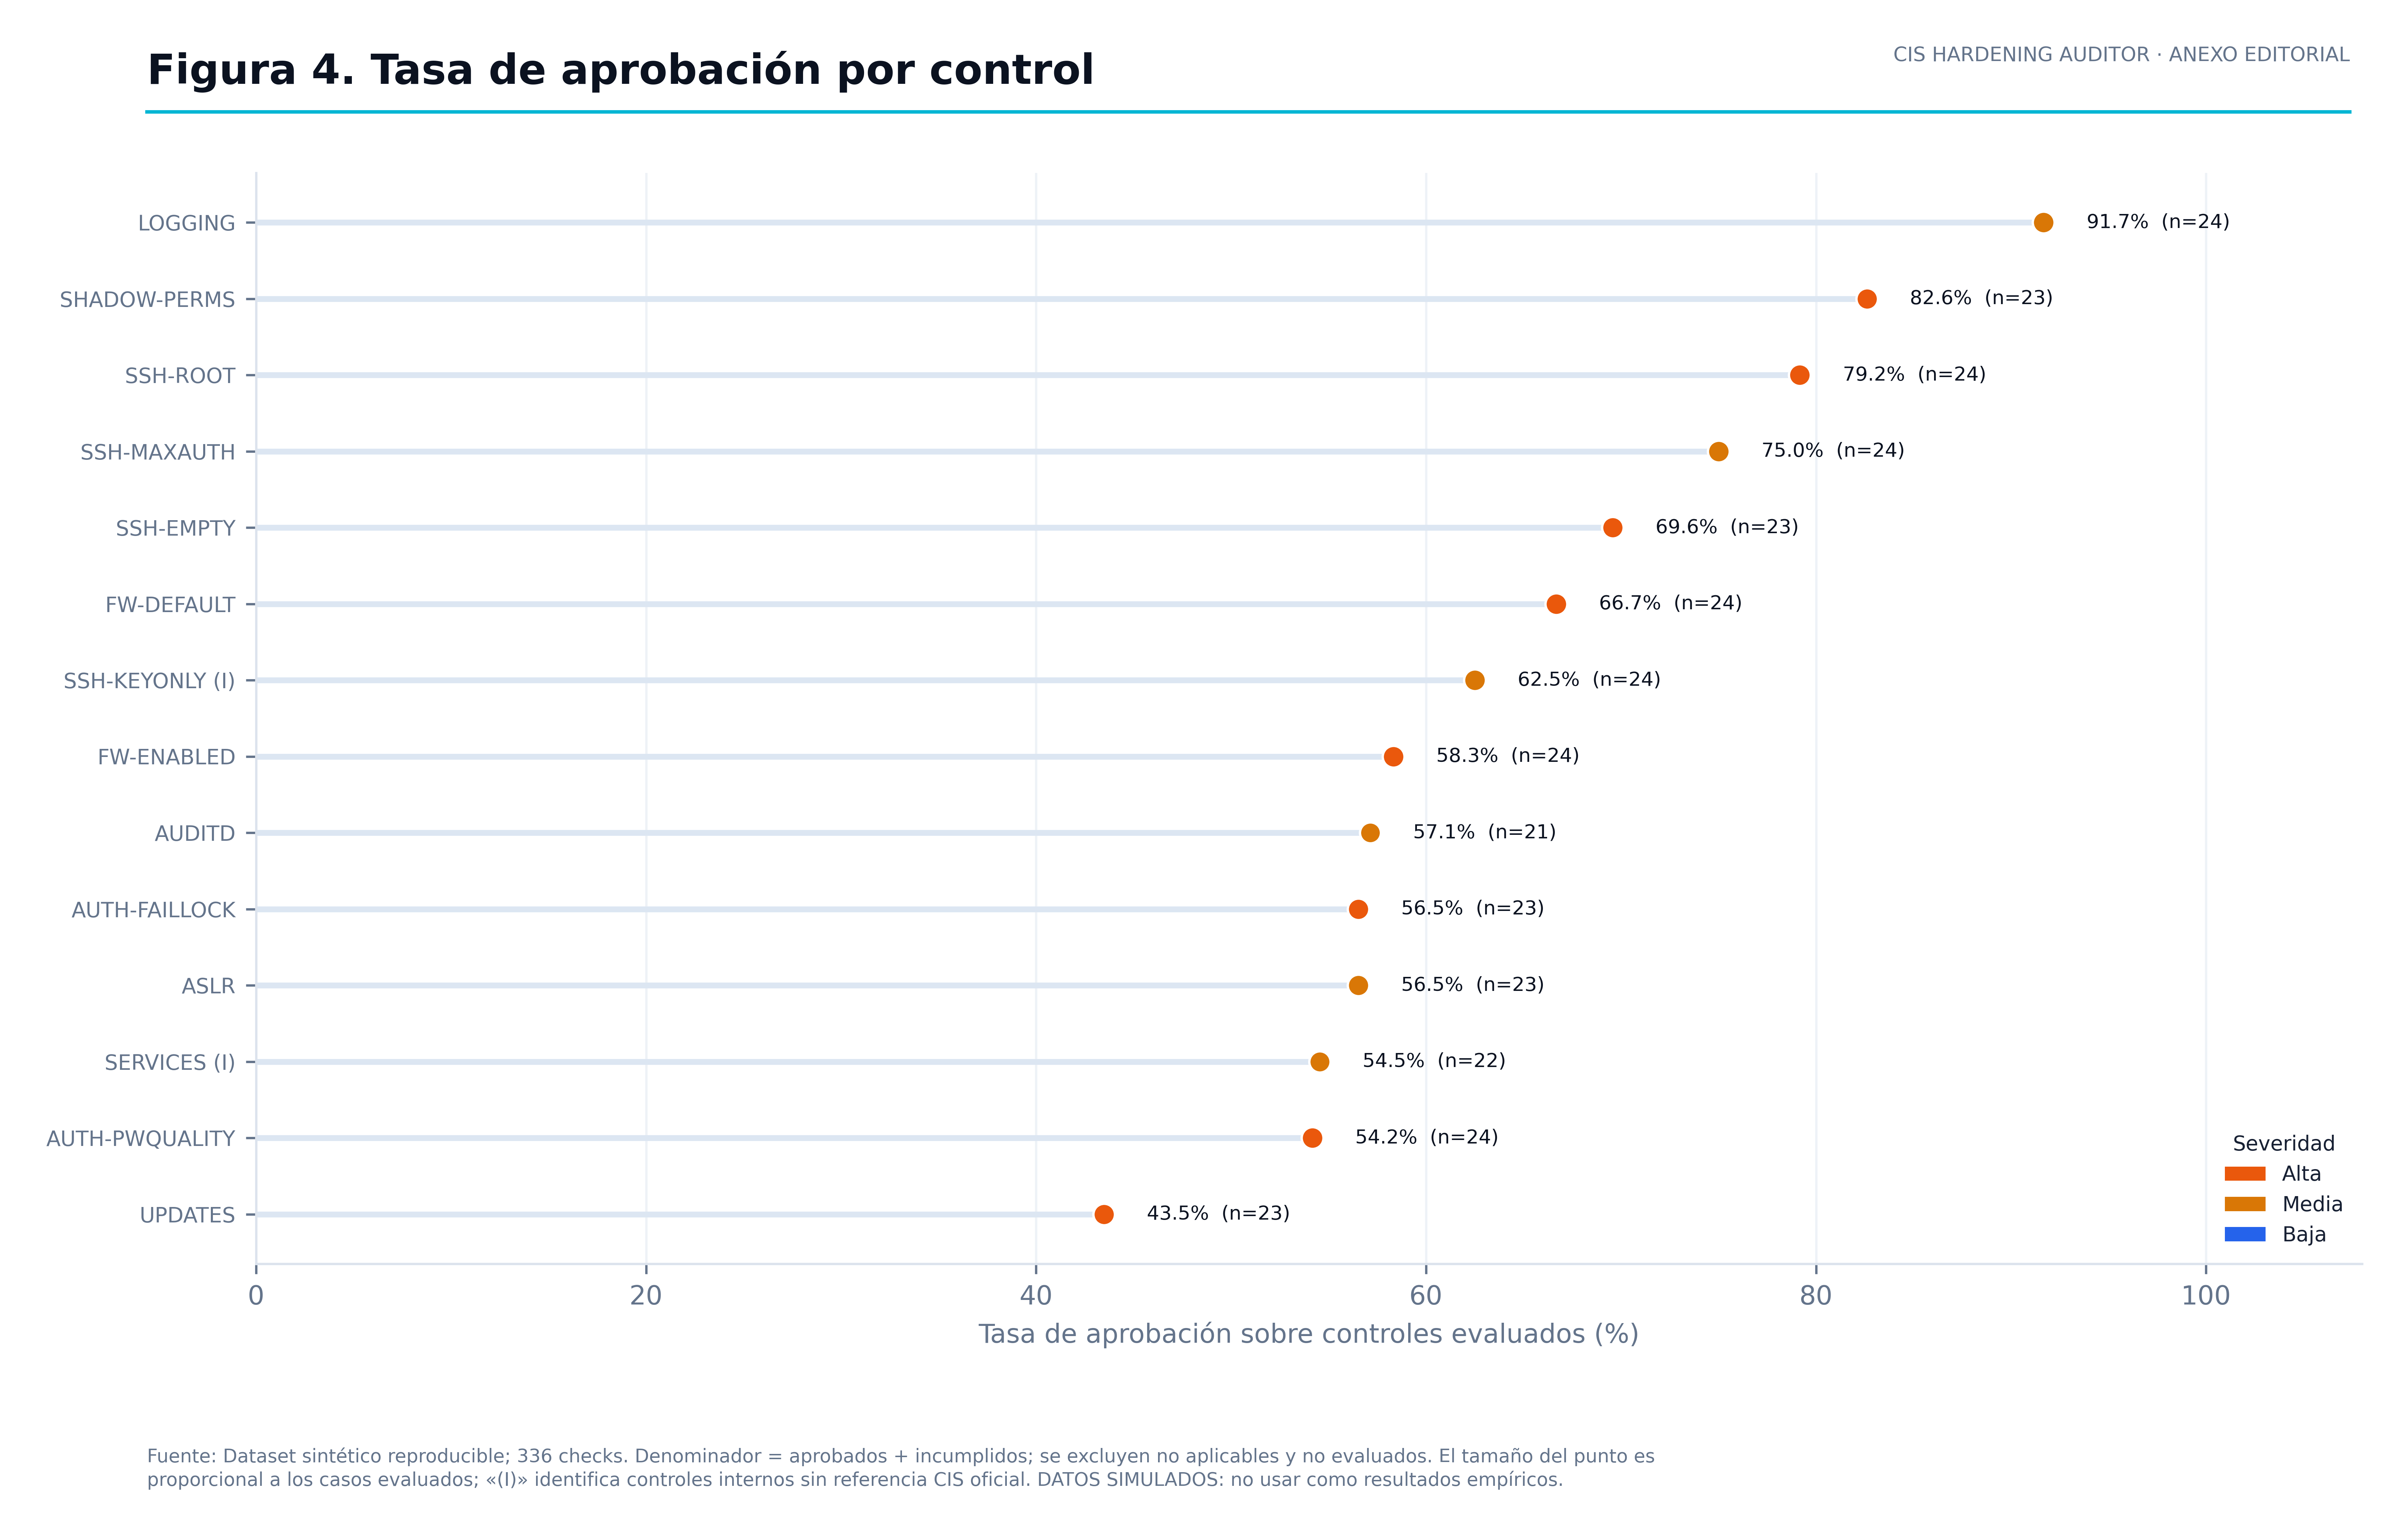

Source data for this figure (header and first rows):
control_code, control_title, severity, official, pass_rate, applicable
UPDATES, Actualizaciones y parches de seguridad i…, high, True, 43.48, 23
AUTH-PWQUALITY, Requisitos de complejidad de contraseñas, high, True, 54.17, 24
SERVICES, Servicios de red innecesarios deshabilit…, medium, False, 54.55, 22
ASLR, Aleatorización del espacio de direccione…, medium, True, 56.52, 23
AUTH-FAILLOCK, Bloqueo de cuentas por intentos fallidos, high, True, 56.52, 23
AUDITD, auditd habilitado y activo, medium, True, 57.14, 21
FW-ENABLED, Firewall UFW habilitado, high, True, 58.33, 24
SSH-KEYONLY, SSH prefiere autenticación por clave púb…, medium, False, 62.5, 24
FW-DEFAULT, Política por defecto del firewall: deneg…, high, True, 66.67, 24
SSH-EMPTY, SSH rechaza contraseñas vacías, high, True, 69.57, 23
SSH-MAXAUTH, SSH limita los intentos de autenticación, medium, True, 75.0, 24
SSH-ROOT, Acceso SSH directo de root deshabilitado, high, True, 79.17, 24
SHADOW-PERMS, Permisos restrictivos sobre /etc/shadow, high, True, 82.61, 23
LOGGING, Servicio de registro rsyslog habilitado, medium, True, 91.67, 24
